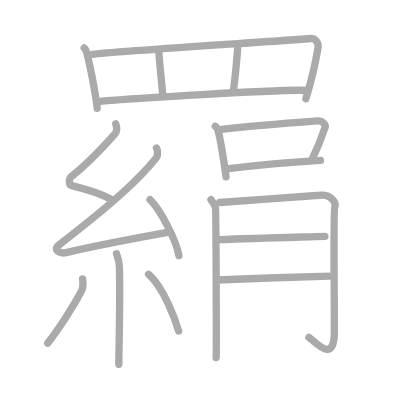
t = 0.00 s
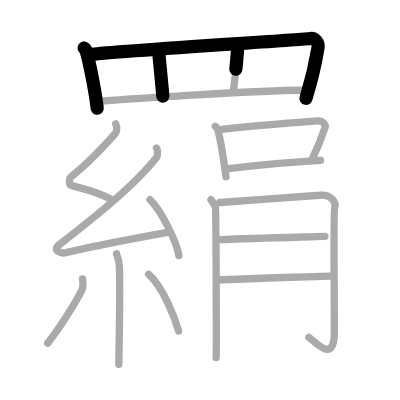
t = 3.50 s
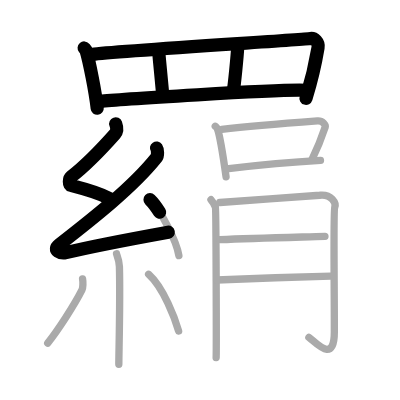
t = 7.25 s
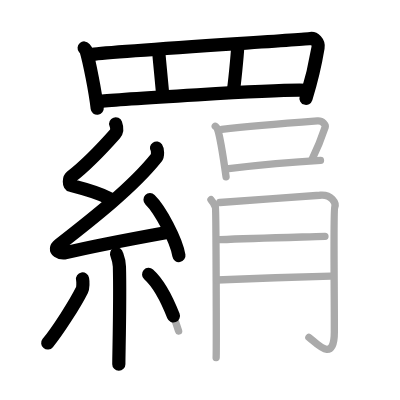
t = 10.75 s
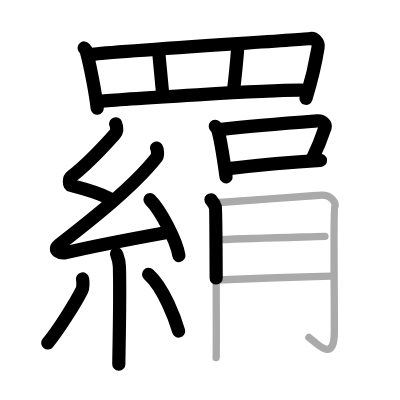
t = 14.50 s
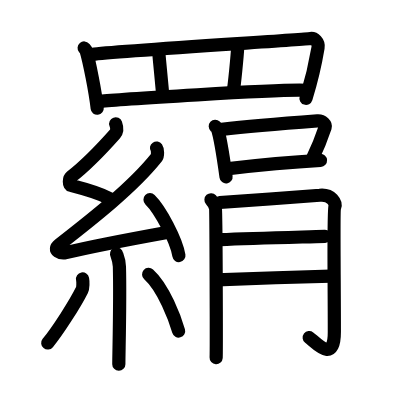
t = 18.00 s

The animated SVG that drew these frames (rendered in a browser with its animation timeline set to each time). Animation: 18 SMIL elements (animate=18); one cycle of 18.00 s.

<?xml version="1.0" standalone="no"?>
<!DOCTYPE svg PUBLIC "-//W3C//DTD SVG 1.1//EN"   "http://www.w3.org/Graphics/SVG/1.1/DTD/svg11.dtd">
<svg width="400px" height="400px"  version="1.1" xmlns="http://www.w3.org/2000/svg">
  <defs>
    <marker id="Triangle" viewBox="0 0 10 10" refX="0" refY="5" markerUnits="strokeWidth" markerWidth="3" style="stroke-opacity:0%;fill:#aaaaaa;" markerHeight="2" orient="auto">
      <path d="M 0 0 L 10 5 L 0 10 z" />
    </marker>
    
    <marker id="Arrow" viewBox="0 0 10 10" refX="5" refY="5" markerUnits="strokeWidth" markerWidth="1.8" style="stroke-opacity:0%;fill:#770000;" markerHeight="2" orient="auto">
      <path d="M 0 4 L 6 4 L 4 1 L 10 5 L 4 9 L 6 6 L 0 6 z" />
        <circle cx="5" cy="5" r="5" />
      </marker>
    
    <marker id="TriangleRed" viewBox="0 0 10 10" refX="0" refY="5" markerUnits="strokeWidth" markerWidth="3" style="stroke-opacity:0%;fill:#CC0000;" markerHeight="2" orient="auto">
      <path d="M 0 0 L 10 5 L 0 10 z" />
    </marker>
    
    <marker id="ArrowRed" viewBox="0 0 10 10" refX="5" refY="5" markerUnits="strokeWidth" markerWidth="1.8" style="stroke-opacity:0%;fill:#CC0000;" markerHeight="2" orient="auto">
      <path d="M 0 4 L 6 4 L 4 1 L 10 5 L 4 9 L 6 6 L 0 6 z" />
        <circle cx="5" cy="5" r="5" />
      </marker>
    
  </defs>
  
  <path style="fill:#ffffff; fill-opacity:100%; fill-rule:evenodd; stroke-width:0;" d="M 0 0 L 400px 0 L 400px 400px L 0 400px L 0 0" />

  <g transform="scale(3.6697247706422 3.6697247706422)">
<path style="fill:none; fill-opacity:0%; fill-rule:evenodd; stroke:#aaaaaa; stroke-opacity:100%; stroke-width: 1.5pt; stroke-linejoin:round; stroke-linecap:round;" d="M22.93 13.07c0.23 0.27 0.46 0.49 0.56 0.82c0.79 2.64 2.46 10.87 3 15.61"></path>
<path style="fill:none; fill-opacity:0%; fill-rule:evenodd; stroke:#aaaaaa; stroke-opacity:100%; stroke-width: 1.5pt; stroke-linejoin:round; stroke-linecap:round;" d="M25.22 14.81c5.79-0.82 56.78-3.96 59.43-4.32c0.97-0.13 2.28 0.94 2.02 2.49c-0.54 3.24-1.87 9.27-3.31 13.9"></path>
<path style="fill:none; fill-opacity:0%; fill-rule:evenodd; stroke:#aaaaaa; stroke-opacity:100%; stroke-width: 1.5pt; stroke-linejoin:round; stroke-linecap:round;" d="M43.28 14.36c0.12 1.76 0.96 9.86 1.08 11.83"></path>
<path style="fill:none; fill-opacity:0%; fill-rule:evenodd; stroke:#aaaaaa; stroke-opacity:100%; stroke-width: 1.5pt; stroke-linejoin:round; stroke-linecap:round;" d="M64.78 12.79c-0.15 2.86-0.91 10.33-1.21 12.09"></path>
<path style="fill:none; fill-opacity:0%; fill-rule:evenodd; stroke:#aaaaaa; stroke-opacity:100%; stroke-width: 1.5pt; stroke-linejoin:round; stroke-linecap:round;" d="M27.36 27.61c3.09-0.39 48.64-3.36 56.06-2.99"></path>
<path style="fill:none; fill-opacity:0%; fill-rule:evenodd; stroke:#aaaaaa; stroke-opacity:100%; stroke-width: 1.5pt; stroke-linejoin:round; stroke-linecap:round;" d="M31.53 33.75c0.35 0.96 0.6 1.83-0.18 2.71c-3.36 3.79-7.23 8-11.94 11.68c-0.65 0.51-0.7 2.21 0 2.39c3.72 0.96 7.36 1.86 10.55 3.61"></path>
<path style="fill:none; fill-opacity:0%; fill-rule:evenodd; stroke:#aaaaaa; stroke-opacity:100%; stroke-width: 1.5pt; stroke-linejoin:round; stroke-linecap:round;" d="M42.65 40.35c0.33 0.48 0.41 2.05 0 2.57C36.22 51.02 25 59.8 16.15 66.69c-2.03 1.58 0.5 2.48 1.83 2.16c5.53-1.34 20.91-4.31 28.03-5.6"></path>
<path style="fill:none; fill-opacity:0%; fill-rule:evenodd; stroke:#aaaaaa; stroke-opacity:100%; stroke-width: 1.5pt; stroke-linejoin:round; stroke-linecap:round;" d="M40.88 54.42c2.78 2.69 7.18 11.04 7.87 15.22"></path>
<path style="fill:none; fill-opacity:0%; fill-rule:evenodd; stroke:#aaaaaa; stroke-opacity:100%; stroke-width: 1.5pt; stroke-linejoin:round; stroke-linecap:round;" d="M31.75 69.15c0.05 0.31 0.73 1.58 0.79 3.5c0.25 9.22-0.16 23.46-0.16 26.6"></path>
<path style="fill:none; fill-opacity:0%; fill-rule:evenodd; stroke:#aaaaaa; stroke-opacity:100%; stroke-width: 1.5pt; stroke-linejoin:round; stroke-linecap:round;" d="M22.5 76c0.16 0.82 0.13 2.43-0.16 3.02c-1.9 3.82-6.65 11.2-9.34 14.47"></path>
<path style="fill:none; fill-opacity:0%; fill-rule:evenodd; stroke:#aaaaaa; stroke-opacity:100%; stroke-width: 1.5pt; stroke-linejoin:round; stroke-linecap:round;" d="M40.5 74.75c4.09 3.66 7.22 12.15 8.17 15.46"></path>
<path style="fill:none; fill-opacity:0%; fill-rule:evenodd; stroke:#aaaaaa; stroke-opacity:100%; stroke-width: 1.5pt; stroke-linejoin:round; stroke-linecap:round;" d="M58.66 34.41c0.24 0.22 0.48 0.41 0.58 0.69c0.82 2.23 1.8 9.09 2.36 13.09"></path>
<path style="fill:none; fill-opacity:0%; fill-rule:evenodd; stroke:#aaaaaa; stroke-opacity:100%; stroke-width: 1.5pt; stroke-linejoin:round; stroke-linecap:round;" d="M60.42 35.27c7.66-0.87 22.13-2.01 26.08-2.31c1.45-0.11 2.31 1.08 2.11 1.71c-0.86 2.61-1.84 5.2-3.67 8.96"></path>
<path style="fill:none; fill-opacity:0%; fill-rule:evenodd; stroke:#aaaaaa; stroke-opacity:100%; stroke-width: 1.5pt; stroke-linejoin:round; stroke-linecap:round;" d="M61.73 46.02c4.67-0.55 18.21-1.89 25.6-2.3"></path>
<path style="fill:none; fill-opacity:0%; fill-rule:evenodd; stroke:#aaaaaa; stroke-opacity:100%; stroke-width: 1.5pt; stroke-linejoin:round; stroke-linecap:round;" d="M57.49 54.43c0.61 0.68 1.01 1.37 1.21 2.05s0.29 39.45 0.2 40.98"></path>
<path style="fill:none; fill-opacity:0%; fill-rule:evenodd; stroke:#aaaaaa; stroke-opacity:100%; stroke-width: 1.5pt; stroke-linejoin:round; stroke-linecap:round;" d="M59.91 55.18c2.45-0.17 25.41-1.79 27.23-1.98c3.26-0.34 4.49 2.22 4.08 3.24c-0.39 0.99-0.11 20.12-0.11 33.95c0 8.87-4.9 3.07-6.94 1.54"></path>
<path style="fill:none; fill-opacity:0%; fill-rule:evenodd; stroke:#aaaaaa; stroke-opacity:100%; stroke-width: 1.5pt; stroke-linejoin:round; stroke-linecap:round;" d="M59.91 65.31c9.35-0.4 21.72-0.7 28.64-0.91"></path>
<path style="fill:none; fill-opacity:0%; fill-rule:evenodd; stroke:#aaaaaa; stroke-opacity:100%; stroke-width: 1.5pt; stroke-linejoin:round; stroke-linecap:round;" d="M59.02 76.29c6.48-0.28 23.64-0.88 31.13-1.06"></path>

<path style="fill:none; fill-opacity:0%; fill-rule:evenodd; stroke:#000000; stroke-opacity:100%; stroke-width: 2.7pt; stroke-linejoin:round; stroke-linecap:round;" d="M22.93 13.07c0.23 0.27 0.46 0.49 0.56 0.82c0.79 2.64 2.46 10.87 3 15.61" pathLength="100" stroke-dashoffset="100" stroke-dasharray="100 105"><animate id="dashAnim1" attributeName="stroke-dashoffset" from="100" to="0" dur="1s" calcMode="linear" fill="freeze"/></path>
<path style="fill:none; fill-opacity:0%; fill-rule:evenodd; stroke:#000000; stroke-opacity:100%; stroke-width: 2.7pt; stroke-linejoin:round; stroke-linecap:round;" d="M25.22 14.81c5.79-0.82 56.78-3.96 59.43-4.32c0.97-0.13 2.28 0.94 2.02 2.49c-0.54 3.24-1.87 9.27-3.31 13.9" pathLength="100" stroke-dashoffset="100" stroke-dasharray="100 105"><animate id="dashAnim2" attributeName="stroke-dashoffset" from="100" to="0" dur="1s" calcMode="linear" begin="dashAnim1.end" fill="freeze"/></path>
<path style="fill:none; fill-opacity:0%; fill-rule:evenodd; stroke:#000000; stroke-opacity:100%; stroke-width: 2.7pt; stroke-linejoin:round; stroke-linecap:round;" d="M43.28 14.36c0.12 1.76 0.96 9.86 1.08 11.83" pathLength="100" stroke-dashoffset="100" stroke-dasharray="100 105"><animate id="dashAnim3" attributeName="stroke-dashoffset" from="100" to="0" dur="1s" calcMode="linear" begin="dashAnim2.end" fill="freeze"/></path>
<path style="fill:none; fill-opacity:0%; fill-rule:evenodd; stroke:#000000; stroke-opacity:100%; stroke-width: 2.7pt; stroke-linejoin:round; stroke-linecap:round;" d="M64.78 12.79c-0.15 2.86-0.91 10.33-1.21 12.09" pathLength="100" stroke-dashoffset="100" stroke-dasharray="100 105"><animate id="dashAnim4" attributeName="stroke-dashoffset" from="100" to="0" dur="1s" calcMode="linear" begin="dashAnim3.end" fill="freeze"/></path>
<path style="fill:none; fill-opacity:0%; fill-rule:evenodd; stroke:#000000; stroke-opacity:100%; stroke-width: 2.7pt; stroke-linejoin:round; stroke-linecap:round;" d="M27.36 27.61c3.09-0.39 48.64-3.36 56.06-2.99" pathLength="100" stroke-dashoffset="100" stroke-dasharray="100 105"><animate id="dashAnim5" attributeName="stroke-dashoffset" from="100" to="0" dur="1s" calcMode="linear" begin="dashAnim4.end" fill="freeze"/></path>
<path style="fill:none; fill-opacity:0%; fill-rule:evenodd; stroke:#000000; stroke-opacity:100%; stroke-width: 2.7pt; stroke-linejoin:round; stroke-linecap:round;" d="M31.53 33.75c0.35 0.96 0.6 1.83-0.18 2.71c-3.36 3.79-7.23 8-11.94 11.68c-0.65 0.51-0.7 2.21 0 2.39c3.72 0.96 7.36 1.86 10.55 3.61" pathLength="100" stroke-dashoffset="100" stroke-dasharray="100 105"><animate id="dashAnim6" attributeName="stroke-dashoffset" from="100" to="0" dur="1s" calcMode="linear" begin="dashAnim5.end" fill="freeze"/></path>
<path style="fill:none; fill-opacity:0%; fill-rule:evenodd; stroke:#000000; stroke-opacity:100%; stroke-width: 2.7pt; stroke-linejoin:round; stroke-linecap:round;" d="M42.65 40.35c0.33 0.48 0.41 2.05 0 2.57C36.22 51.02 25 59.8 16.15 66.69c-2.03 1.58 0.5 2.48 1.83 2.16c5.53-1.34 20.91-4.31 28.03-5.6" pathLength="100" stroke-dashoffset="100" stroke-dasharray="100 105"><animate id="dashAnim7" attributeName="stroke-dashoffset" from="100" to="0" dur="1s" calcMode="linear" begin="dashAnim6.end" fill="freeze"/></path>
<path style="fill:none; fill-opacity:0%; fill-rule:evenodd; stroke:#000000; stroke-opacity:100%; stroke-width: 2.7pt; stroke-linejoin:round; stroke-linecap:round;" d="M40.88 54.42c2.78 2.69 7.18 11.04 7.87 15.22" pathLength="100" stroke-dashoffset="100" stroke-dasharray="100 105"><animate id="dashAnim8" attributeName="stroke-dashoffset" from="100" to="0" dur="1s" calcMode="linear" begin="dashAnim7.end" fill="freeze"/></path>
<path style="fill:none; fill-opacity:0%; fill-rule:evenodd; stroke:#000000; stroke-opacity:100%; stroke-width: 2.7pt; stroke-linejoin:round; stroke-linecap:round;" d="M31.75 69.15c0.05 0.31 0.73 1.58 0.79 3.5c0.25 9.22-0.16 23.46-0.16 26.6" pathLength="100" stroke-dashoffset="100" stroke-dasharray="100 105"><animate id="dashAnim9" attributeName="stroke-dashoffset" from="100" to="0" dur="1s" calcMode="linear" begin="dashAnim8.end" fill="freeze"/></path>
<path style="fill:none; fill-opacity:0%; fill-rule:evenodd; stroke:#000000; stroke-opacity:100%; stroke-width: 2.7pt; stroke-linejoin:round; stroke-linecap:round;" d="M22.5 76c0.16 0.82 0.13 2.43-0.16 3.02c-1.9 3.82-6.65 11.2-9.34 14.47" pathLength="100" stroke-dashoffset="100" stroke-dasharray="100 105"><animate id="dashAnim10" attributeName="stroke-dashoffset" from="100" to="0" dur="1s" calcMode="linear" begin="dashAnim9.end" fill="freeze"/></path>
<path style="fill:none; fill-opacity:0%; fill-rule:evenodd; stroke:#000000; stroke-opacity:100%; stroke-width: 2.7pt; stroke-linejoin:round; stroke-linecap:round;" d="M40.5 74.75c4.09 3.66 7.22 12.15 8.17 15.46" pathLength="100" stroke-dashoffset="100" stroke-dasharray="100 105"><animate id="dashAnim11" attributeName="stroke-dashoffset" from="100" to="0" dur="1s" calcMode="linear" begin="dashAnim10.end" fill="freeze"/></path>
<path style="fill:none; fill-opacity:0%; fill-rule:evenodd; stroke:#000000; stroke-opacity:100%; stroke-width: 2.7pt; stroke-linejoin:round; stroke-linecap:round;" d="M58.66 34.41c0.24 0.22 0.48 0.41 0.58 0.69c0.82 2.23 1.8 9.09 2.36 13.09" pathLength="100" stroke-dashoffset="100" stroke-dasharray="100 105"><animate id="dashAnim12" attributeName="stroke-dashoffset" from="100" to="0" dur="1s" calcMode="linear" begin="dashAnim11.end" fill="freeze"/></path>
<path style="fill:none; fill-opacity:0%; fill-rule:evenodd; stroke:#000000; stroke-opacity:100%; stroke-width: 2.7pt; stroke-linejoin:round; stroke-linecap:round;" d="M60.42 35.27c7.66-0.87 22.13-2.01 26.08-2.31c1.45-0.11 2.31 1.08 2.11 1.71c-0.86 2.61-1.84 5.2-3.67 8.96" pathLength="100" stroke-dashoffset="100" stroke-dasharray="100 105"><animate id="dashAnim13" attributeName="stroke-dashoffset" from="100" to="0" dur="1s" calcMode="linear" begin="dashAnim12.end" fill="freeze"/></path>
<path style="fill:none; fill-opacity:0%; fill-rule:evenodd; stroke:#000000; stroke-opacity:100%; stroke-width: 2.7pt; stroke-linejoin:round; stroke-linecap:round;" d="M61.73 46.02c4.67-0.55 18.21-1.89 25.6-2.3" pathLength="100" stroke-dashoffset="100" stroke-dasharray="100 105"><animate id="dashAnim14" attributeName="stroke-dashoffset" from="100" to="0" dur="1s" calcMode="linear" begin="dashAnim13.end" fill="freeze"/></path>
<path style="fill:none; fill-opacity:0%; fill-rule:evenodd; stroke:#000000; stroke-opacity:100%; stroke-width: 2.7pt; stroke-linejoin:round; stroke-linecap:round;" d="M57.49 54.43c0.61 0.68 1.01 1.37 1.21 2.05s0.29 39.45 0.2 40.98" pathLength="100" stroke-dashoffset="100" stroke-dasharray="100 105"><animate id="dashAnim15" attributeName="stroke-dashoffset" from="100" to="0" dur="1s" calcMode="linear" begin="dashAnim14.end" fill="freeze"/></path>
<path style="fill:none; fill-opacity:0%; fill-rule:evenodd; stroke:#000000; stroke-opacity:100%; stroke-width: 2.7pt; stroke-linejoin:round; stroke-linecap:round;" d="M59.91 55.18c2.45-0.17 25.41-1.79 27.23-1.98c3.26-0.34 4.49 2.22 4.08 3.24c-0.39 0.99-0.11 20.12-0.11 33.95c0 8.87-4.9 3.07-6.94 1.54" pathLength="100" stroke-dashoffset="100" stroke-dasharray="100 105"><animate id="dashAnim16" attributeName="stroke-dashoffset" from="100" to="0" dur="1s" calcMode="linear" begin="dashAnim15.end" fill="freeze"/></path>
<path style="fill:none; fill-opacity:0%; fill-rule:evenodd; stroke:#000000; stroke-opacity:100%; stroke-width: 2.7pt; stroke-linejoin:round; stroke-linecap:round;" d="M59.91 65.31c9.35-0.4 21.72-0.7 28.64-0.91" pathLength="100" stroke-dashoffset="100" stroke-dasharray="100 105"><animate id="dashAnim17" attributeName="stroke-dashoffset" from="100" to="0" dur="1s" calcMode="linear" begin="dashAnim16.end" fill="freeze"/></path>
<path style="fill:none; fill-opacity:0%; fill-rule:evenodd; stroke:#000000; stroke-opacity:100%; stroke-width: 2.7pt; stroke-linejoin:round; stroke-linecap:round;" d="M59.02 76.29c6.48-0.28 23.64-0.88 31.13-1.06" pathLength="100" stroke-dashoffset="100" stroke-dasharray="100 105"><animate id="dashAnim18" attributeName="stroke-dashoffset" from="100" to="0" dur="1s" calcMode="linear" begin="dashAnim17.end" fill="freeze"/></path>

</g>

</svg>  
          
